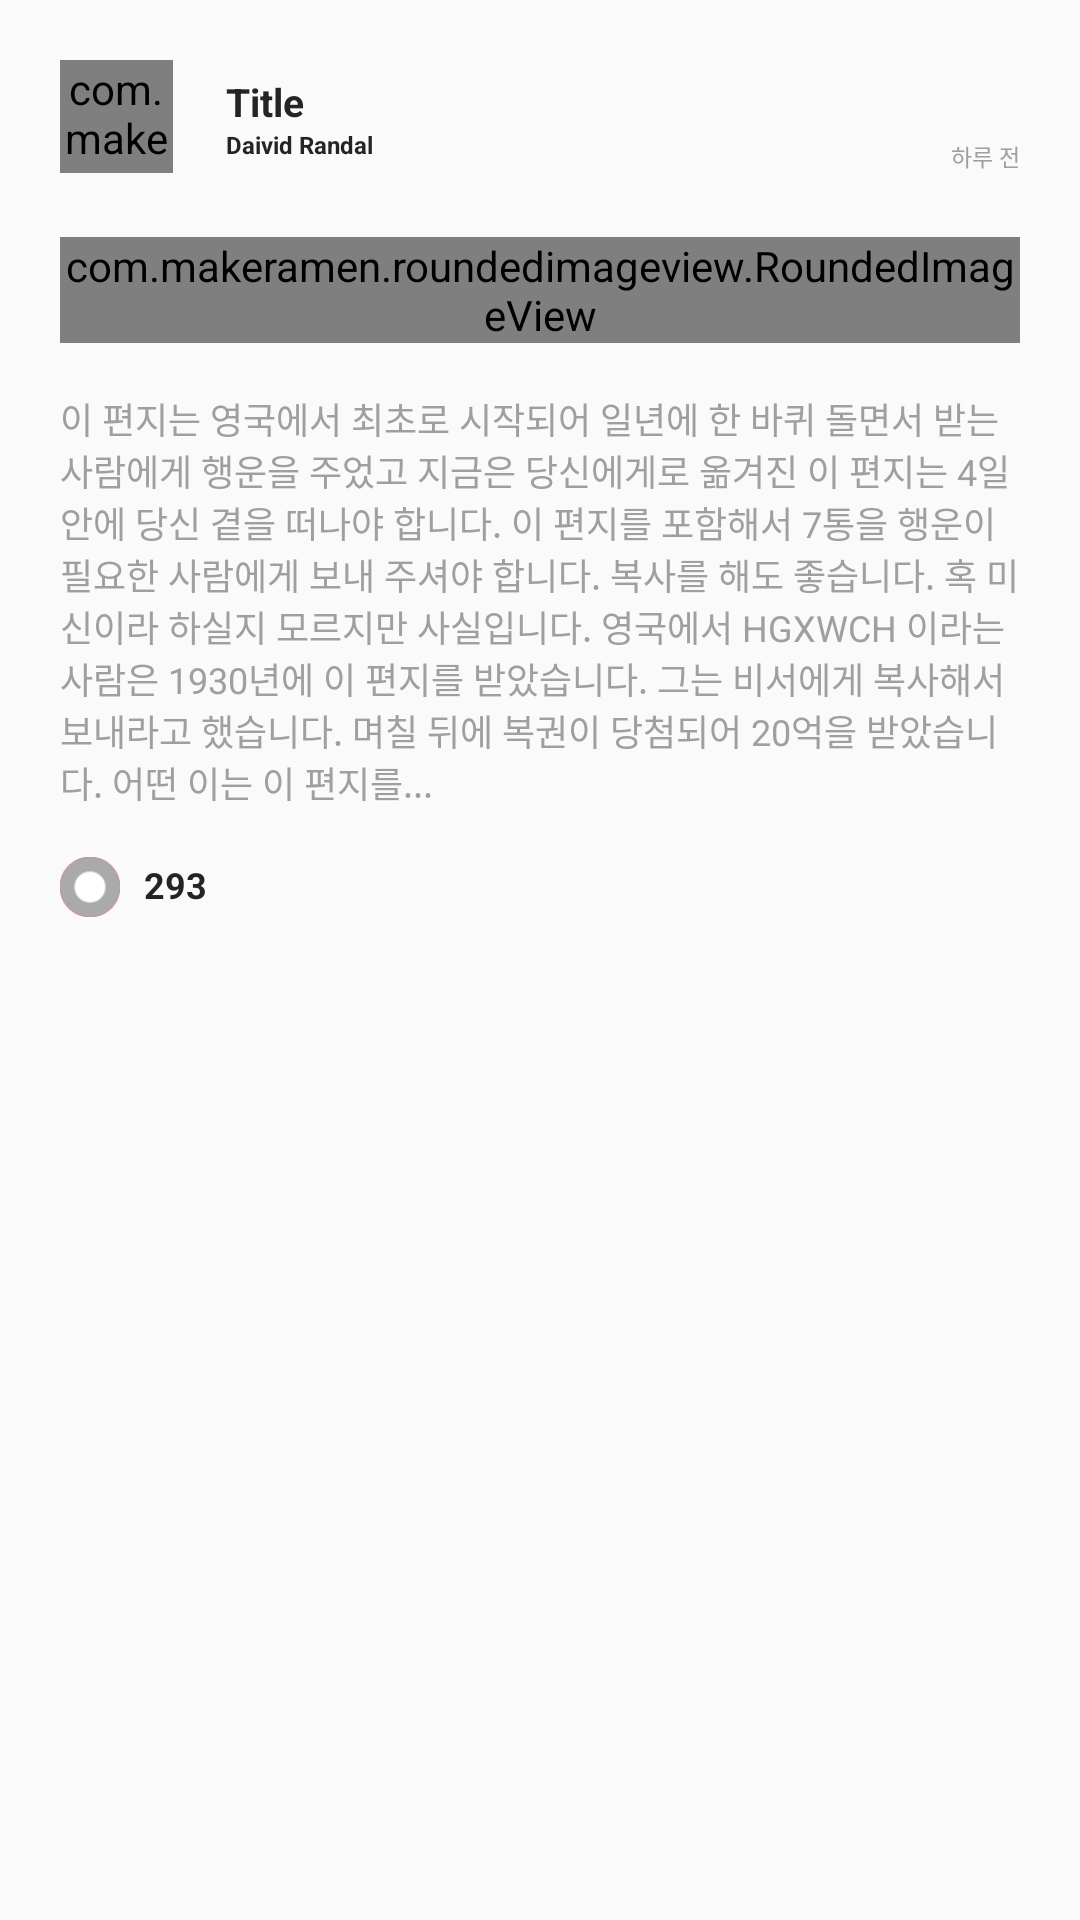

Write the Android layout XML for this screen, with the resource values it uses.
<!-- AndroidManifest.xml: application theme AppTheme -->
<!-- res/layout/activity_board_detail.xml -->
<?xml version="1.0" encoding="utf-8"?>
<ScrollView
        xmlns:android="http://schemas.android.com/apk/res/android"
        xmlns:tools="http://schemas.android.com/tools"
        android:layout_width="match_parent"
        android:padding="20dp"
        android:layout_height="match_parent"
        tools:context=".activity.BoardDetailActivity">

    <RelativeLayout
            android:layout_width="match_parent"
            android:layout_height="wrap_content">

        <com.makeramen.roundedimageview.RoundedImageView
                xmlns:app="http://schemas.android.com/apk/res-auto"
                android:id="@+id/profileImage"
                android:src="@drawable/ex_profile_img"
                android:layout_alignLeft="@id/boardImage"
                android:scaleType="fitXY"
                app:riv_corner_radius="10dp"
                android:layout_marginBottom="21.3dp"
                app:riv_border_width="0dp"
                android:layout_marginRight="17.7dp"
                app:riv_mutate_background="true"
                android:layout_height="37.7dp"
                android:layout_width="37.7dp"/>

        <TextView
                android:layout_width="wrap_content"
                android:layout_height="wrap_content"
                android:textSize="13sp"
                android:textColor="#242424"
                android:layout_alignTop="@id/profileImage"
                android:id="@+id/titleTV"
                android:layout_marginTop="5dp"
                android:layout_toRightOf="@id/profileImage"
                android:text="Title"
                android:textStyle="bold"/>

        <TextView
                android:layout_width="wrap_content"
                android:layout_height="wrap_content"
                android:textSize="8sp"
                android:textColor="#242424"
                android:id="@+id/username"
                android:layout_below="@id/titleTV"
                android:layout_toRightOf="@id/profileImage"
                android:text="Daivid Randal"
                android:textStyle="bold"/>

        <TextView
                android:layout_width="wrap_content"
                android:layout_height="wrap_content"
                android:textSize="7.5sp"
                android:layout_alignRight="@id/boardImage"
                android:layout_alignBottom="@id/profileImage"
                android:textColor="#9f9f9f"
                android:id="@+id/boardDate"
                android:text="하루 전"/>

        <com.makeramen.roundedimageview.RoundedImageView
                xmlns:app="http://schemas.android.com/apk/res-auto"
                android:id="@+id/boardImage"
                android:src="@drawable/ex_board_image"
                android:scaleType="centerCrop"
                android:layout_below="@id/profileImage"
                app:riv_corner_radius="25dp"
                app:riv_border_width="0dp"
                app:riv_border_color="#333333"
                app:riv_mutate_background="true"
                android:layout_marginBottom="16.3dp"
                app:riv_tile_mode="repeat"
                android:layout_height="wrap_content"
                android:layout_width="match_parent"/>

        <TextView
                android:layout_width="wrap_content"
                android:layout_height="wrap_content"
                android:textSize="12sp"
                android:layout_below="@id/boardImage"
                android:id="@+id/content"
                android:layout_marginBottom="16.3dp"
                android:layout_alignLeft="@id/profileImage"
                android:layout_alignRight="@id/boardImage"
                android:textColor="#9f9f9f"
                android:text="이 편지는 영국에서 최초로 시작되어 일년에 한 바퀴 돌면서
받는 사람에게 행운을 주었고 지금은 당신에게로 옮겨진 이 편지는
4일 안에 당신 곁을 떠나야 합니다. 이 편지를 포함해서 7통을 행운이
필요한 사람에게 보내 주셔야 합니다. 복사를 해도 좋습니다.
혹 미신이라 하실지 모르지만 사실입니다. 영국에서 HGXWCH
이라는 사람은 1930년에 이 편지를 받았습니다.
그는 비서에게 복사해서 보내라고 했습니다. 며칠 뒤에 복권이
당첨되어 20억을 받았습니다. 어떤 이는 이 편지를..."
        />

        <RelativeLayout android:layout_width="wrap_content" android:layout_height="wrap_content"
                        android:layout_below="@id/content"
                        android:id="@+id/likeArea"
                        android:layout_alignLeft="@id/boardImage">

            <ImageView android:layout_width="20dp" android:layout_height="20dp" android:src="@drawable/ic_like"
                       android:id="@+id/unlikeBtn"/>

            <ImageView android:layout_width="20dp" android:layout_height="20dp" android:src="@drawable/ic_unlike"
                       android:id="@+id/likeBtn"/>

            <TextView
                    android:layout_width="wrap_content"
                    android:layout_height="wrap_content"
                    android:textSize="12sp"
                    android:id="@+id/like"
                    android:layout_toRightOf="@id/unlikeBtn"
                    android:layout_marginTop="1dp"
                    android:layout_marginLeft="8dp"
                    android:textStyle="bold"
                    android:textColor="#242424"
                    android:text="293"/>
        </RelativeLayout>

    </RelativeLayout>
</ScrollView>
<!-- resources referenced by this layout -->
<resources>
  <!-- drawable ex_board_image: png bitmap (drawable-hdpi, 593169 bytes) -->
  <!-- drawable ex_profile_img: png bitmap (drawable-hdpi, 22028 bytes) -->
  <!-- drawable ic_like: png bitmap (drawable-hdpi, 683 bytes) -->
  <!-- drawable ic_unlike: png bitmap (drawable-hdpi, 692 bytes) -->
  <style name="AppTheme" parent="Theme.AppCompat.Light.NoActionBar">
          
          <item name="colorPrimary">@color/colorPrimary</item>
          <item name="colorPrimaryDark">@color/colorPrimaryDark</item>
          <item name="colorAccent">@color/colorAccent</item>
      </style>
  <color name="colorPrimary">#008577</color>
  <color name="colorPrimaryDark">#00574B</color>
  <color name="colorAccent">#D81B60</color>
</resources>
